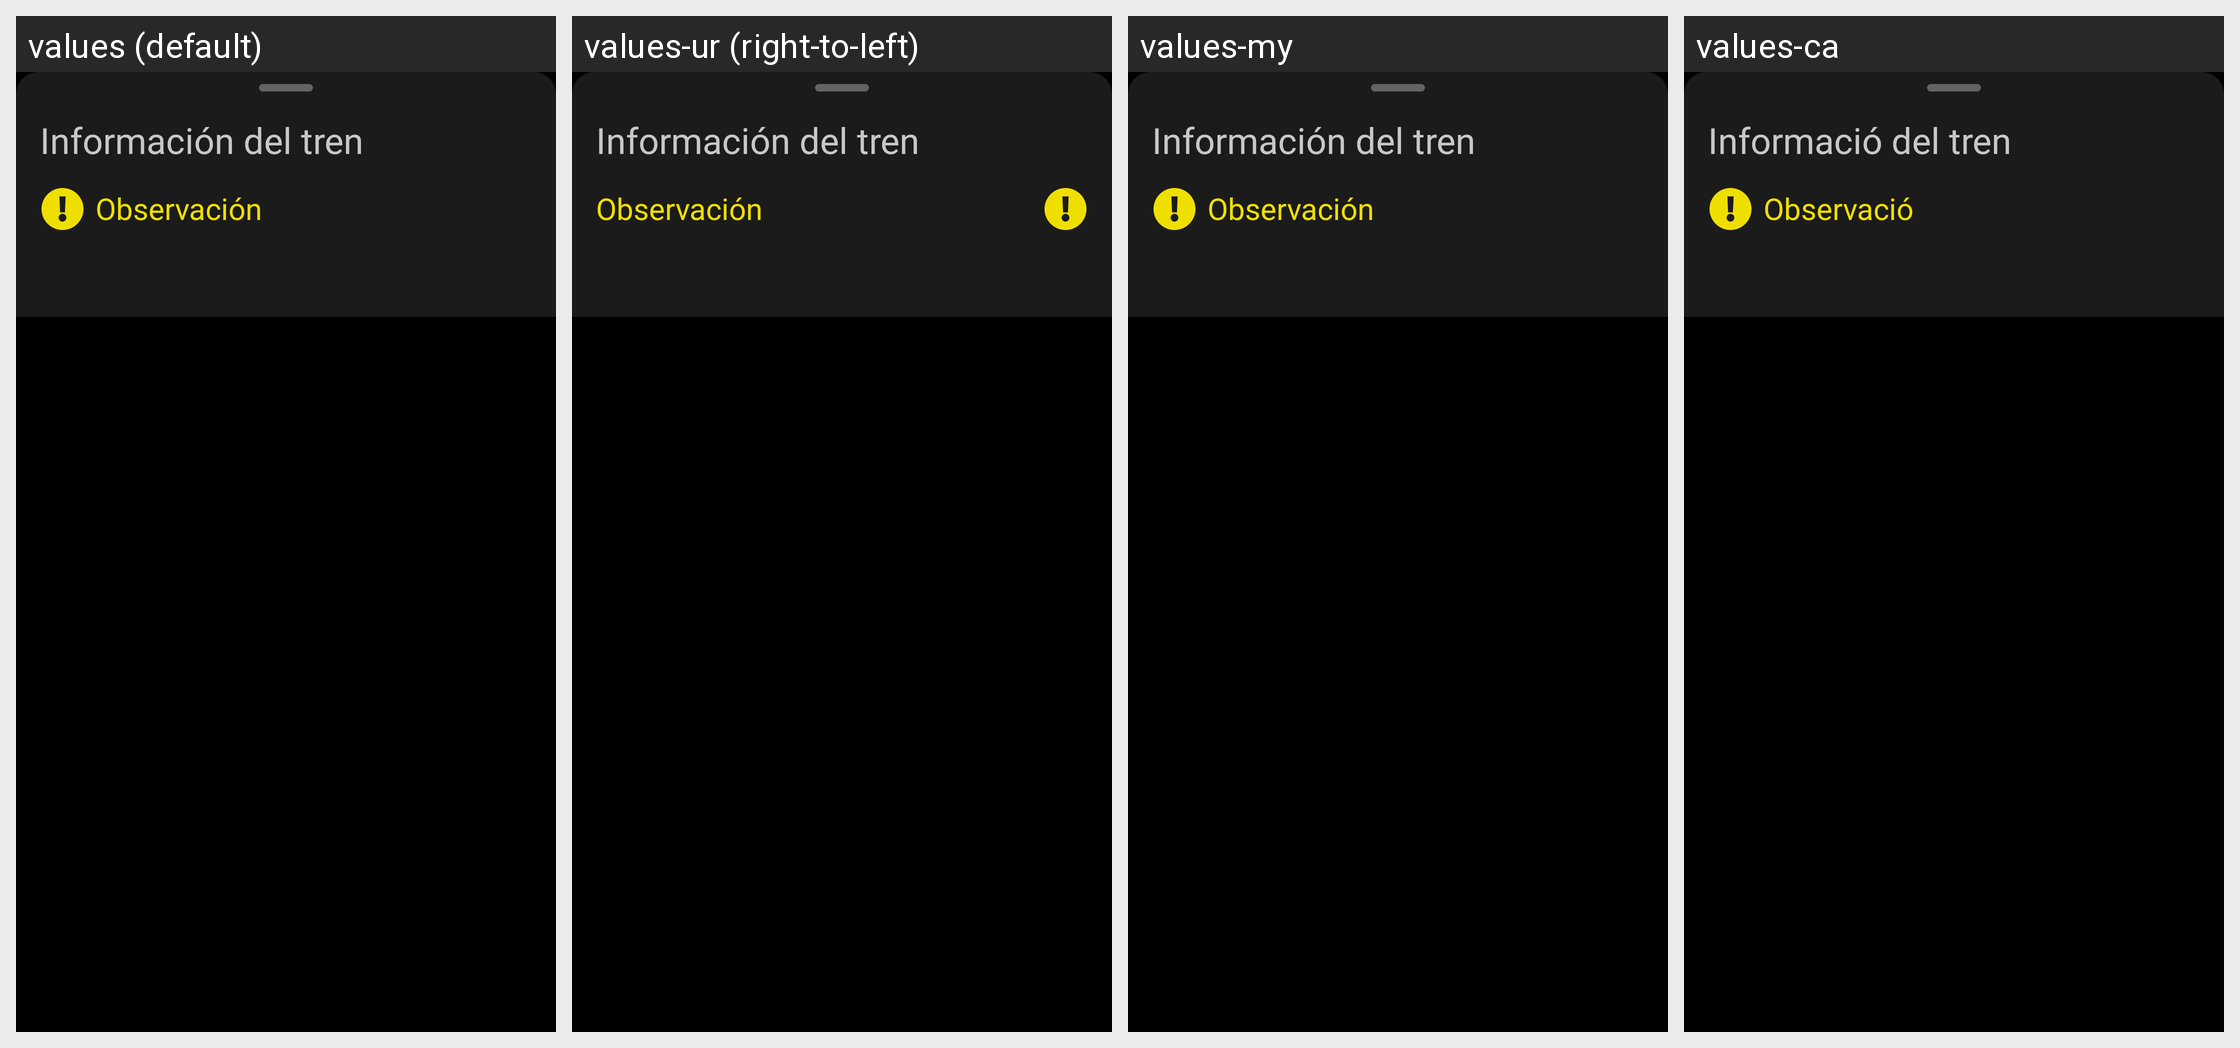

Here is an Android app screen in its default locale and in the app's own translations. Write out the translated-string differences for the strings that appear on this screen.
Android screen res/layout/bottom_sheet_train_observation.xml rendered under 4 locales, left to right: values (default), values-ur (right-to-left), values-my, values-ca. Device: Nexus 5 (rendered at 1080×1920; each locale shown at half size, 540×960, under a caption strip naming it); theme SplashScreenTheme.
Other locales in the repository, not shown: values-af, values-am, values-ar, values-as, values-az, values-be, values-bg, values-bn, values-bs, values-cs, values-da, values-de, values-el, values-en, values-en-rGB, values-es, values-es-rUS, values-et, values-eu, values-fa, values-fi, values-fr, values-fr-rCA, values-gl, values-gu, values-hi, values-hr, values-hu, values-hy, values-in, values-is, values-it, values-iw, values-ja, values-ka, values-kk, values-km, values-kn, values-ko, values-ky, values-lo, values-lt, values-lv, values-mk, values-ml, values-mn, values-mr, values-ms, values-nb, values-ne, values-nl, values-or, values-pa, values-pl, values-pt-rBR, values-pt-rPT, values-ro, values-ru, values-si, values-sk, values-sl, values-sq, values-sr, values-sv, values-sw, values-ta, values-te, values-th, values-tl, values-tr, values-uk, values-uz, values-vi, values-zh-rCN, values-zh-rHK, values-zh-rTW, values-zu.
Strings drawn on this screen, with the default value and each locale's value (text and hints the layout hard-codes, and strings that could not be matched under every locale, appear in the picture but are not listed):

train_observation_bottomsheet_title
  values: Información del tren
  values-ur: Información del tren  [not translated; the default value is used]
  values-my: Información del tren  [not translated; the default value is used]
  values-ca: Informació del tren

train_observation
  values: Observación
  values-ur: Observación  [not translated; the default value is used]
  values-my: Observación  [not translated; the default value is used]
  values-ca: Observació
